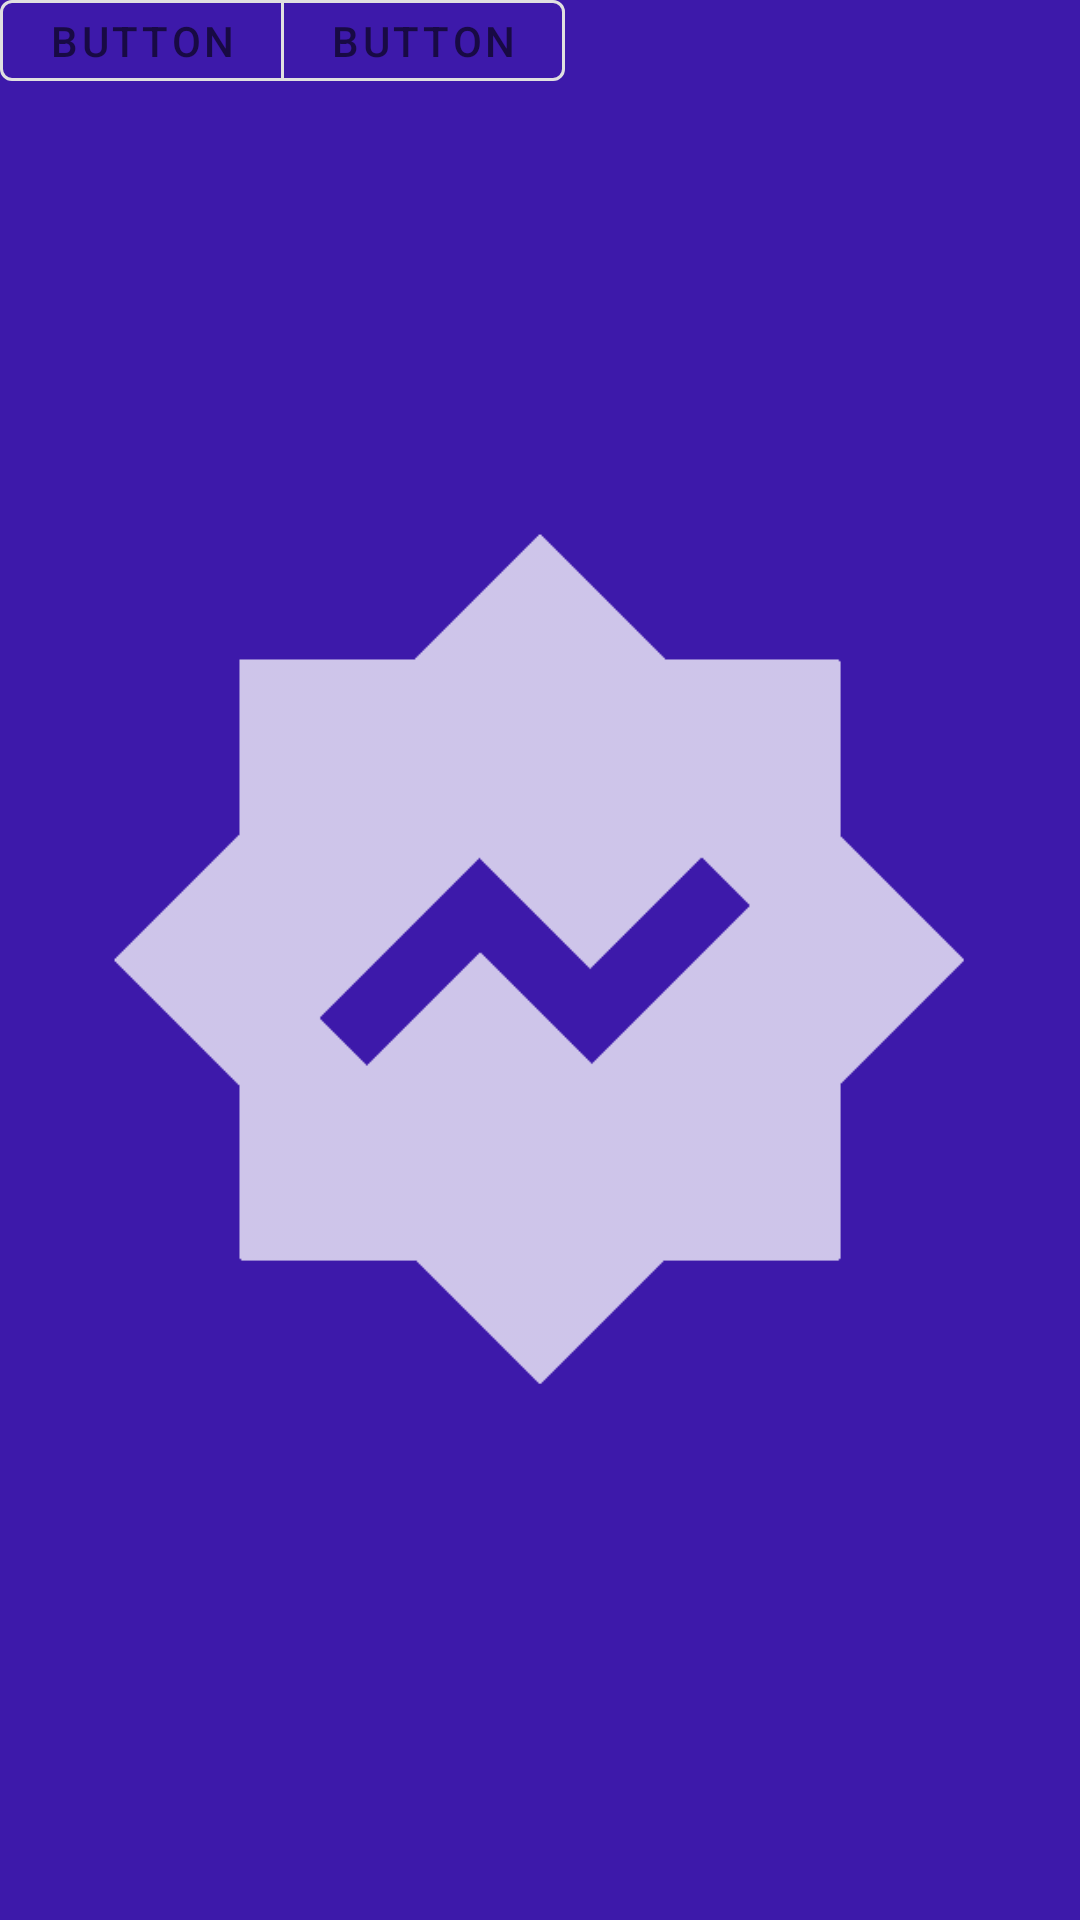

Android layout source for this screen:
<!-- AndroidManifest.xml: application theme AppTheme -->
<!-- res/layout/view_material_5_button_group.xml -->
<?xml version="1.0" encoding="utf-8"?>
<com.google.android.material.button.MaterialButtonToggleGroup xmlns:app="http://schemas.android.com/apk/res-auto"
    xmlns:android="http://schemas.android.com/apk/res/android"
    xmlns:tools="http://schemas.android.com/tools"
    android:layout_width="wrap_content"
    android:layout_height="wrap_content"
    android:orientation="horizontal"
    app:selectionRequired="true"
    android:id="@+id/mbtg"
    app:singleSelection="true">

    <include
        android:id="@+id/vButton1"
        layout="@layout/view_material_text_button" />

    <include
        android:id="@+id/vButton2"
        layout="@layout/view_material_text_button" />

    <include
        android:id="@+id/vButton3"
        android:visibility="gone"
        tools:visibility="visible"
        layout="@layout/view_material_text_button" />

    <include
        android:id="@+id/vButton4"
        android:visibility="gone"
        tools:visibility="visible"
        layout="@layout/view_material_text_button" />

    <include
        android:id="@+id/vButton5"
        android:visibility="gone"
        tools:visibility="visible"
        layout="@layout/view_material_text_button" />

</com.google.android.material.button.MaterialButtonToggleGroup>
<!-- res/layout/view_material_text_button.xml (included above) -->
<?xml version="1.0" encoding="utf-8"?>
<com.google.android.material.button.MaterialButton xmlns:android="http://schemas.android.com/apk/res/android"
    xmlns:tools="http://schemas.android.com/tools"
    style="@style/Widget.AppTheme.Button.IconButton"
    android:layout_width="wrap_content"
    android:layout_height="wrap_content"
    android:id="@+id/mbButton"
    tools:text="Button" />
<!-- resources referenced by this layout -->
<resources>
  <style name="Widget.AppTheme.Button.IconButton" parent="Widget.MaterialComponents.Button.OutlinedButton">
          <item name="android:minWidth">24dp</item>
          <item name="android:minHeight">24dp</item>
          <item name="android:insetLeft">0dp</item>
          <item name="android:insetTop">0dp</item>
          <item name="android:insetRight">0dp</item>
          <item name="android:insetBottom">0dp</item>
          <item name="iconGravity">textStart</item>
          <item name="iconPadding">0dp</item>
          <item name="rippleColor">?colorOnPrimary</item>
      </style>
  <style name="AppTheme" parent="Theme.MaterialComponents.DayNight.DarkActionBar">
          <item name="colorPrimary">@color/colorPrimary1</item>
          <item name="colorPrimaryDark">@color/colorPrimaryDark1</item>
          <item name="colorAccent">@color/colorAccent1</item>
          <item name="toolbarStyle">@style/Widget.App.Toolbar</item>
          <item name="android:statusBarColor">?attr/colorPrimaryDark</item>
          <item name="android:windowBackground">@drawable/window_background</item>
          <item name="android:navigationBarColor">?attr/colorPrimaryDark</item>
      </style>
  <color name="colorPrimary1">#5424E5</color>
  <color name="colorPrimaryDark1">#3D19AA</color>
  <color name="colorAccent1">#00D8B4</color>
  <style name="Widget.App.Toolbar" parent="Widget.MaterialComponents.Toolbar">
          <item name="materialThemeOverlay">@style/ThemeOverlay.App.Toolbar</item>
          <item name="android:background">?attr/colorPrimary</item>
          <item name="android:textColor">@android:color/white</item>
      </style>
  <!-- drawable window_background (drawable) -->
  <?xml version="1.0" encoding="utf-8"?>
  <layer-list xmlns:android="http://schemas.android.com/apk/res/android">
  
      <item
          android:drawable="?attr/colorPrimaryDark"/>
  
      <item
          android:width="300dp"
          android:height="300dp"
          android:gravity="center">
          <bitmap
              android:gravity="fill"
              android:antialias="true"
              android:alpha="0.75"
              android:src="@drawable/icon_monochrome"/>
      </item>
  
  </layer-list>
  <style name="ThemeOverlay.App.Toolbar" parent="">
  
      </style>
  <!-- drawable icon_monochrome: png bitmap (drawable, 5783 bytes) -->
</resources>
